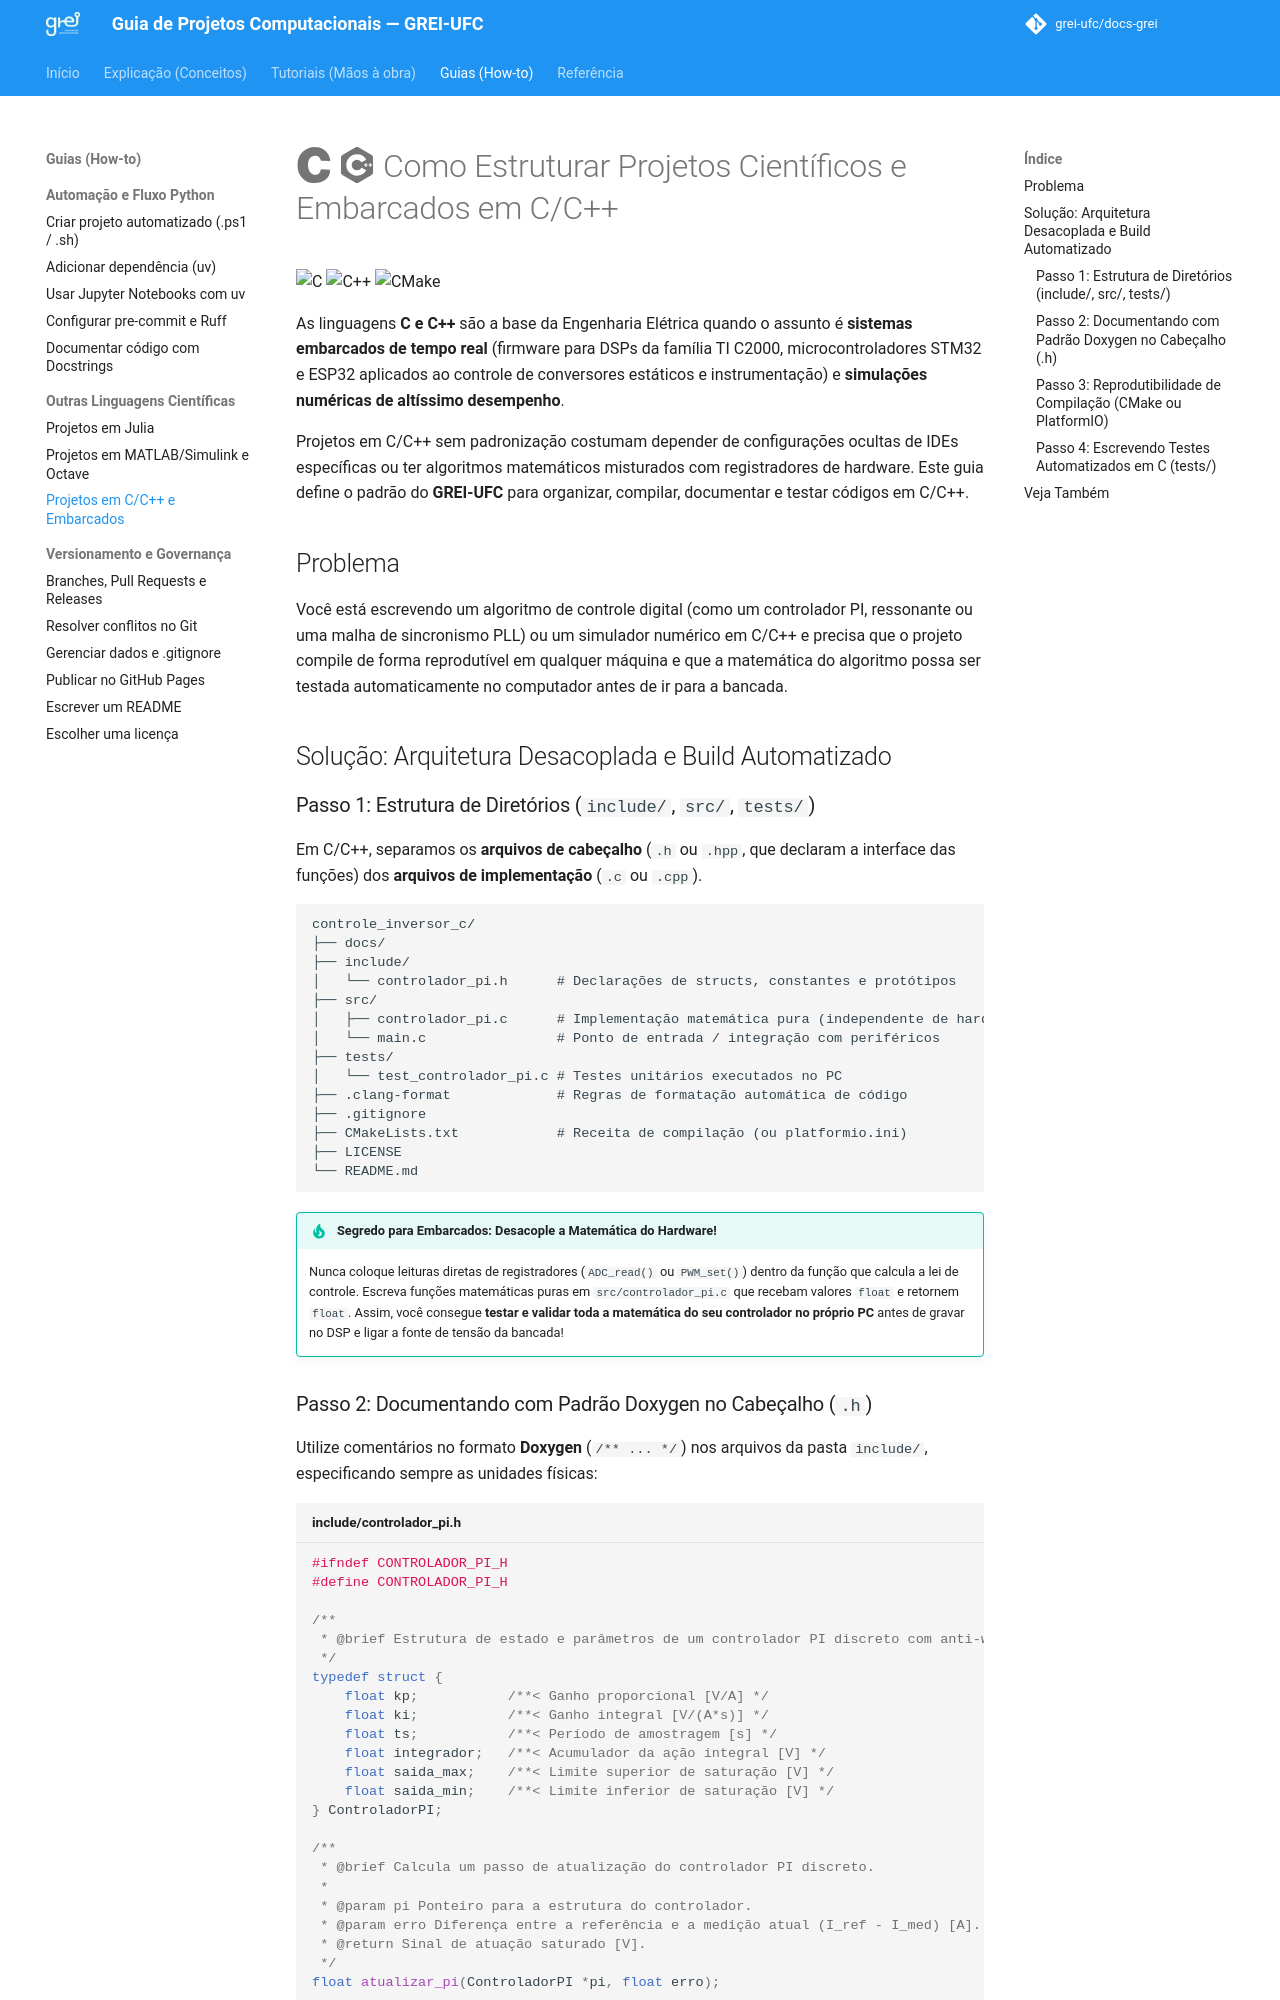

repository: grei-ufc/docs-grei · page: how-to/projetos-c-cpp/index.html · generator: mkdocs

# :simple-c: :simple-cplusplus: Como Estruturar Projetos Científicos e Embarcados em C/C++

![C](https://img.shields.io/badge/C-11-A8B9CC?logo=c&logoColor=black)
![C++](https://img.shields.io/badge/C%2B%2B-17%2F20-00599C?logo=cplusplus&logoColor=white)
![CMake](https://img.shields.io/badge/CMake-3.20+-064F8C?logo=cmake&logoColor=white)

As linguagens **C e C++** são a base da Engenharia Elétrica quando o assunto é **sistemas embarcados de tempo real** (firmware para DSPs da família TI C2000, microcontroladores STM32 e ESP32 aplicados ao controle de conversores estáticos e instrumentação) e **simulações numéricas de altíssimo desempenho**.

Projetos em C/C++ sem padronização costumam depender de configurações ocultas de IDEs específicas ou ter algoritmos matemáticos misturados com registradores de hardware. Este guia define o padrão do **GREI-UFC** para organizar, compilar, documentar e testar códigos em C/C++.

## Problema

Você está escrevendo um algoritmo de controle digital (como um controlador PI, ressonante ou uma malha de sincronismo PLL) ou um simulador numérico em C/C++ e precisa que o projeto compile de forma reprodutível em qualquer máquina e que a matemática do algoritmo possa ser testada automaticamente no computador antes de ir para a bancada.

## Solução: Arquitetura Desacoplada e Build Automatizado

### Passo 1: Estrutura de Diretórios (`include/`, `src/`, `tests/`)

Em C/C++, separamos os **arquivos de cabeçalho** (`.h` ou `.hpp`, que declaram a interface das funções) dos **arquivos de implementação** (`.c` ou `.cpp`).

```text
controle_inversor_c/
├── docs/
├── include/
│   └── controlador_pi.h      # Declarações de structs, constantes e protótipos
├── src/
│   ├── controlador_pi.c      # Implementação matemática pura (independente de hardware)
│   └── main.c                # Ponto de entrada / integração com periféricos
├── tests/
│   └── test_controlador_pi.c # Testes unitários executados no PC
├── .clang-format             # Regras de formatação automática de código
├── .gitignore
├── CMakeLists.txt            # Receita de compilação (ou platformio.ini)
├── LICENSE
└── README.md
```

!!! tip "Segredo para Embarcados: Desacople a Matemática do Hardware!"
    Nunca coloque leituras diretas de registradores (`ADC_read()` ou `PWM_set()`) dentro da função que calcula a lei de controle. Escreva funções matemáticas puras em `src/controlador_pi.c` que recebam valores `float` e retornem `float`. Assim, você consegue **testar e validar toda a matemática do seu controlador no próprio PC** antes de gravar no DSP e ligar a fonte de tensão da bancada!
